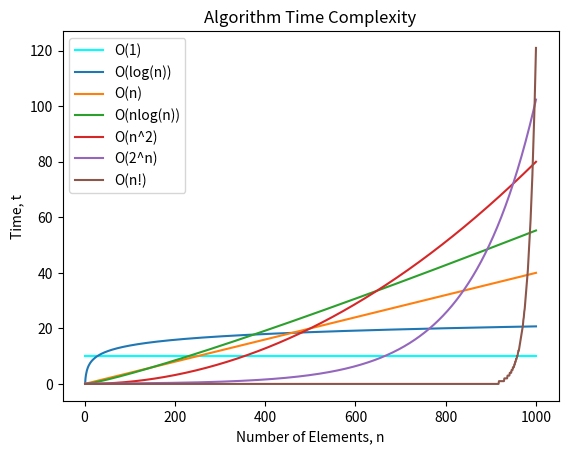

Write Python code to recreate this figure.
#! /usr/bin/env python3

import math

from matplotlib import pyplot as plt
from matplotlib.colors import hsv_to_rgb
import numpy as np

def main():

    num_x = 1000
    x = np.arange(1, num_x+1)
    y_constant = np.full((num_x), 10.0)
    y_logn = 3*np.log(x)
    y_n = 4e-2*x
    y_nlogn = 8e-3*x*np.log(x)
    y_n2 = 8e-5*x*x
    y_2n = 1e-1*np.power(2, x*1e-2)
    
    y_nfact = np.zeros_like(x)
    for i, val in enumerate(x):
        y_nfact[i] = 1e-15*math.gamma(20e-3*x[i])

    fig, ax = plt.subplots()

    print(hsv_to_rgb([0.9, 0, 1]))

    ax.plot(x, y_constant, label='O(1)', color=hsv_to_rgb([0.5, 1, 1]))
    ax.plot(x, y_logn, label='O(log(n))')
    ax.plot(x, y_n, label='O(n)')
    ax.plot(x, y_nlogn, label='O(nlog(n))')
    ax.plot(x, y_n2, label='O(n^2)')
    ax.plot(x, y_2n, label='O(2^n)')
    ax.plot(x, y_nfact, label='O(n!)')

    ax.set_title('Algorithm Time Complexity')
    ax.set_xlabel('Number of Elements, n')
    ax.set_ylabel('Time, t')
    ax.legend()

    plt.savefig('big-o-notation-algorithm-complexity.png')

if __name__ == '__main__':
    main()
